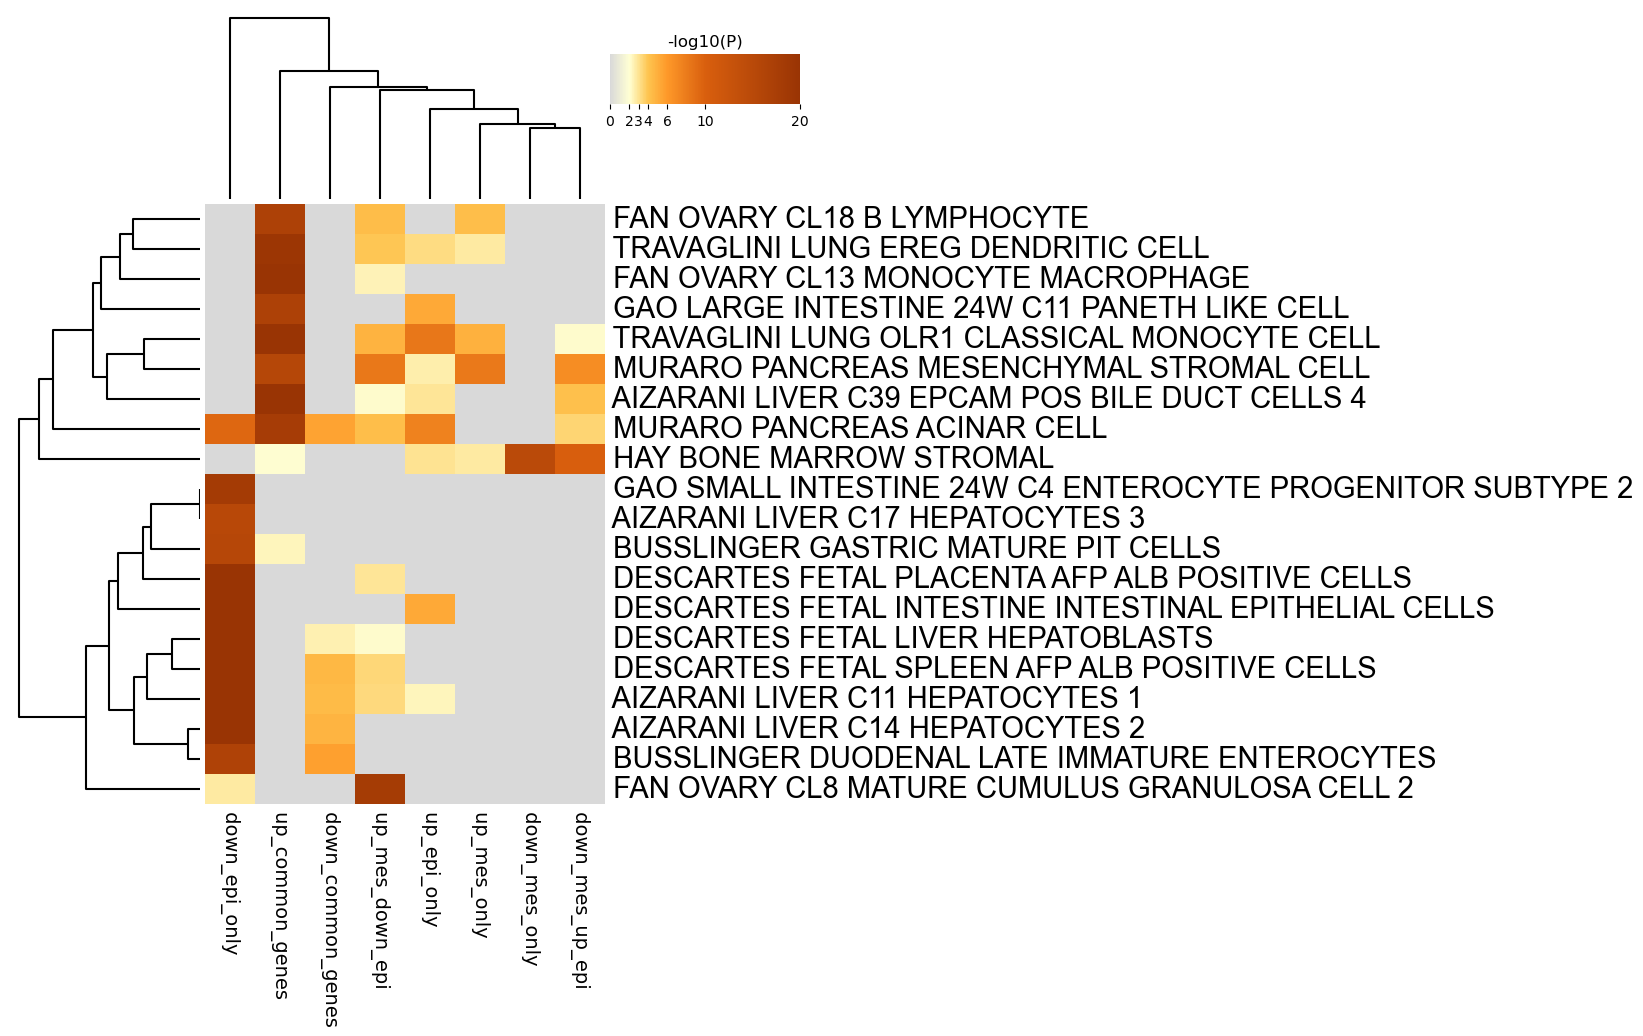

Values plotted in this chart, from the file beside it:
GO, Description, _LogP_down_common_genes, _LogP_down_epi_only, _LogP_down_mes_only, _LogP_down_mes_up_epi, _LogP_up_common_genes, _LogP_up_epi_only, _LogP_up_mes_down_epi, _LogP_up_mes_only
M41720, FAN OVARY CL18 B LYMPHOCYTE, 0.0, 0.0, 0.0, 0.0, -16.86, 0.0, -4.373, -4.243
M41697, TRAVAGLINI LUNG EREG DENDRITIC CELL, 0.0, 0.0, 0.0, 0.0, -19.46, -3.259, -3.973, -2.802
M41715, FAN OVARY CL13 MONOCYTE MACROPHAGE, 0.0, 0.0, 0.0, 0.0, -22.86, 0.0, -2.43, 0.0
M39160, GAO LARGE INTESTINE 24W C11 PANETH LIKE …, 0.0, 0.0, 0.0, 0.0, -16.75, -5.249, 0.0, 0.0
M41700, TRAVAGLINI LUNG OLR1 CLASSICAL MONOCYTE …, 0.0, 0.0, 0.0, -2.132, -42.05, -8.282, -4.812, -4.86
M39175, MURARO PANCREAS MESENCHYMAL STROMAL CELL, 0.0, 0.0, 0.0, -6.805, -15.51, -2.603, -8.259, -8.187
M39135, AIZARANI LIVER C39 EPCAM POS BILE DUCT C…, 0.0, 0.0, 0.0, -4.181, -23.06, -2.947, -2.133, 0.0
M39174, MURARO PANCREAS ACINAR CELL, -5.476, -9.414, 0.0, -3.473, -17.89, -7.576, -4.259, 0.0
M39209, HAY BONE MARROW STROMAL, 0.0, 0.0, -14.78, -10.05, -2.09, -2.971, 0.0, -2.784
M39148, GAO SMALL INTESTINE 24W C4 ENTEROCYTE PR…, 0.0, -18.18, 0.0, 0.0, 0.0, 0.0, 0.0, 0.0
M39119, AIZARANI LIVER C17 HEPATOCYTES 3, 0.0, -15.08, 0.0, 0.0, 0.0, 0.0, 0.0, 0.0
M40013, BUSSLINGER GASTRIC MATURE PIT CELLS, 0.0, -15.4, 0.0, 0.0, -2.421, 0.0, 0.0, 0.0
M40276, DESCARTES FETAL PLACENTA AFP ALB POSITIV…, 0.0, -31.05, 0.0, 0.0, 0.0, 0.0, -2.965, 0.0
M40212, DESCARTES FETAL INTESTINE INTESTINAL EPI…, 0.0, -21.78, 0.0, 0.0, 0.0, -5.252, 0.0, 0.0
M40234, DESCARTES FETAL LIVER HEPATOBLASTS, -2.504, -48.9, 0.0, 0.0, 0.0, 0.0, -2.152, 0.0
M40287, DESCARTES FETAL SPLEEN AFP ALB POSITIVE …, -4.546, -28.29, 0.0, 0.0, 0.0, 0.0, -3.426, 0.0
M39115, AIZARANI LIVER C11 HEPATOCYTES 1, -4.38, -32.35, 0.0, 0.0, 0.0, -2.345, -3.318, 0.0
M39118, AIZARANI LIVER C14 HEPATOCYTES 2, -4.694, -22.05, 0.0, 0.0, 0.0, 0.0, 0.0, 0.0
M40028, BUSSLINGER DUODENAL LATE IMMATURE ENTERO…, -5.627, -16.53, 0.0, 0.0, 0.0, 0.0, 0.0, 0.0
M41710, FAN OVARY CL8 MATURE CUMULUS GRANULOSA C…, 0.0, -2.768, 0.0, 0.0, 0.0, 0.0, -18.1, 0.0
